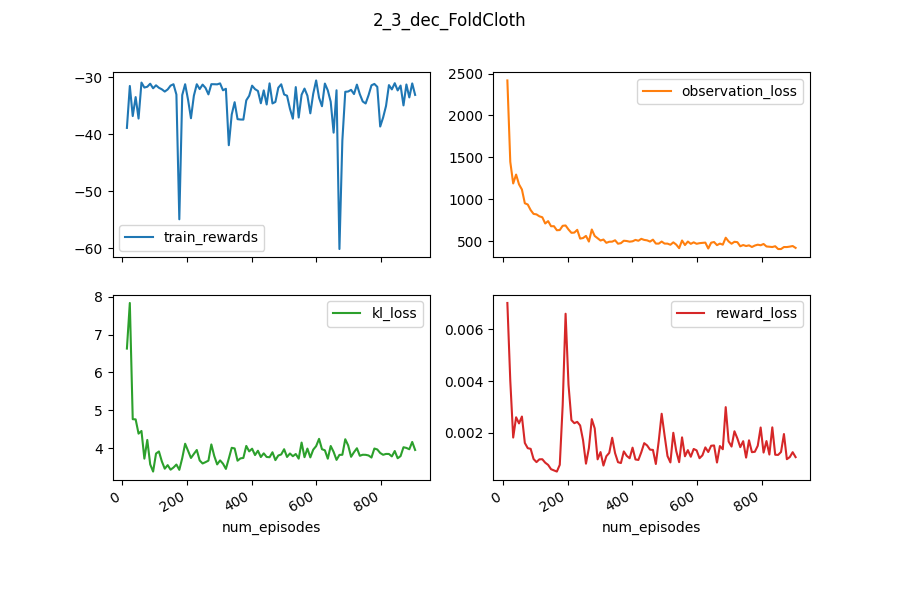

Data behind this chart, as committed beside it:
observation_loss, train_info_avarage_neg_fixation_dist, eval_info_avarage_normalized_performance, train_info_final_neg_fixation_dist, eval_info_sum_neg_group_dist, eval_info_sum_performance, train_info_avarage_normalized_performanc…, eval_info_final_performance, eval_info_final_neg_fixation_dist, train_info_sum_neg_fixation_dist, train_test_episodes, train_info_final_normalized_performance, num_steps, eval_info_final_normalized_performance, train_info_sum_performance, train_test_rewards, eval_info_avarage_neg_fixation_dist, train_info_final_neg_group_dist, train_rewards, eval_test_episodes, eval_test_rewards, eval_info_avarage_performance, train_info_avarage_neg_group_dist, train_info_final_performance
2418, -0.1343, -0.2868, -0.1531, -25.16, -40.21, -0.2713, -0.4267, -0.1478, -13.43, 9, -0.3221, 1391, -0.3656, -39.73, -39.73, -0.1255, -0.2295, -38.9, 18, -40.21, -0.4021, -0.2361, -0.4132
1447, , , , , , , , , , , , 2282, , , , , , -31.55, , , , , 
1188, , , , , , , , , , , , 3173, , , , , , -36.82, , , , , 
1294, , , , , , , , , , , , 4064, , , , , , -33.5, , , , , 
1178, , , , , , , , , , , , 4955, , , , , , -37.26, , , , , 
1116, , , , , , , , , , , , 5846, , , , , , -30.96, , , , , 
951.9, , , , , , , , , , , , 6737, , , , , , -31.83, , , , , 
937.5, , , , , , , , , , , , 7628, , , , , , -31.69, , , , , 
870.6, , , , , , , , , , , , 8519, , , , , , -31.16, , , , , 
825.1, , , , , , , , , , , , 9410, , , , , , -31.96, , , , , 
819.3, -0.03003, -0.01431, -0.03581, -30.91, -31.7, -0.0477, -0.3172, -0.007505, -3.003, 27, -0.0466, 10301, -0.01488, -32.74, -32.74, -0.006536, -0.2841, -31.44, 36, -31.7, -0.317, -0.2914, -0.3271
796.1, , , , , , , , , , , , 11192, , , , , , -31.88, , , , , 
785.1, , , , , , , , , , , , 12083, , , , , , -32.14, , , , , 
710.4, , , , , , , , , , , , 12974, , , , , , -32.54, , , , , 
739, , , , , , , , , , , , 13865, , , , , , -32.16, , , , , 
677.9, , , , , , , , , , , , 14756, , , , , , -31.5, , , , , 
678.4, , , , , , , , , , , , 15647, , , , , , -31.25, , , , , 
630.1, , , , , , , , , , , , 16538, , , , , , -33.06, , , , , 
632.5, , , , , , , , , , , , 17429, , , , , , -54.9, , , , , 
683.2, , , , , , , , , , , , 18320, , , , , , -33.15, , , , , 
686.8, 0.0, 0.0, 0.0, -31.25, -31.25, 0.0, -0.3125, 0.0, 0.0, 45, 0.0, 19211, 0.0, -31.25, -31.25, 0.0, -0.3125, -31.25, 54, -31.25, -0.3125, -0.3125, -0.3125
638.9, , , , , , , , , , , , 20102, , , , , , -33.96, , , , , 
599.3, , , , , , , , , , , , 20993, , , , , , -37.21, , , , , 
601.9, , , , , , , , , , , , 21884, , , , , , -33.26, , , , , 
634.9, , , , , , , , , , , , 22775, , , , , , -31.25, , , , , 
530.3, , , , , , , , , , , , 23666, , , , , , -32.1, , , , , 
536.9, , , , , , , , , , , , 24557, , , , , , -31.32, , , , , 
562.5, , , , , , , , , , , , 25448, , , , , , -31.9, , , , , 
494.7, , , , , , , , , , , , 26339, , , , , , -33.03, , , , , 
638.8, , , , , , , , , , , , 27230, , , , , , -31.24, , , , , 
561.8, -0.005656, -0.0542, -0.00617, -31.04, -32.94, -0.00544, -0.3304, -0.01685, -0.5656, 63, -0.00584, 28121, -0.05724, -31.42, -31.42, -0.0159, -0.3069, -31.25, 72, -32.94, -0.3294, -0.3074, -0.3143
534.6, , , , , , , , , , , , 29012, , , , , , -31.27, , , , , 
507.4, , , , , , , , , , , , 29903, , , , , , -31.1, , , , , 
519, , , , , , , , , , , , 30794, , , , , , -32.31, , , , , 
480.1, , , , , , , , , , , , 31685, , , , , , -32.05, , , , , 
492.7, , , , , , , , , , , , 32576, , , , , , -41.93, , , , , 
494, , , , , , , , , , , , 33467, , , , , , -36.56, , , , , 
510.4, , , , , , , , , , , , 34358, , , , , , -34.39, , , , , 
469.2, , , , , , , , , , , , 35249, , , , , , -37.37, , , , , 
475.9, , , , , , , , , , , , 36140, , , , , , -37.43, , , , , 
504.9, -0.04747, 0.01957, -0.05265, -26.94, -30.64, -0.0316, -0.3054, -0.03224, -4.747, 81, -0.03791, 37031, 0.02268, -32.24, -32.24, -0.03081, -0.2612, -37.44, 90, -30.64, -0.3064, -0.2654, -0.3243
501.5, , , , , , , , , , , , 37922, , , , , , -34.07, , , , , 
493.4, , , , , , , , , , , , 38813, , , , , , -33.28, , , , , 
498.1, , , , , , , , , , , , 39704, , , , , , -31.5, , , , , 
514.7, , , , , , , , , , , , 40595, , , , , , -32.11, , , , , 
504.3, , , , , , , , , , , , 41486, , , , , , -32.43, , , , , 
527.4, , , , , , , , , , , , 42377, , , , , , -34.58, , , , , 
514.6, , , , , , , , , , , , 43268, , , , , , -32.33, , , , , 
509.3, , , , , , , , , , , , 44159, , , , , , -34.8, , , , , 
494.6, , , , , , , , , , , , 45050, , , , , , -31.1, , , , , 
517.7, -0.04409, -0.001046, -0.065, -31.02, -31.28, -0.1245, -0.3132, -0.002848, -4.409, 99, -0.194, 45941, -0.002184, -35.14, -35.14, -0.002185, -0.2951, -34.61, 108, -31.28, -0.3128, -0.2985, -0.3731
470.8, , , , , , , , , , , , 46832, , , , , , -34.35, , , , , 
470.3, , , , , , , , , , , , 47723, , , , , , -31.86, , , , , 
494.9, , , , , , , , , , , , 48614, , , , , , -31.26, , , , , 
470.7, , , , , , , , , , , , 49505, , , , , , -33.05, , , , , 
470.4, , , , , , , , , , , , 50396, , , , , , -33.26, , , , , 
456.9, , , , , , , , , , , , 51287, , , , , , -35.54, , , , , 
485.6, , , , , , , , , , , , 52178, , , , , , -37.29, , , , , 
458.8, , , , , , , , , , , , 53069, , , , , , -31.75, , , , , 
415.9, , , , , , , , , , , , 53960, , , , , , -37.08, , , , , 
... 40 more rows
